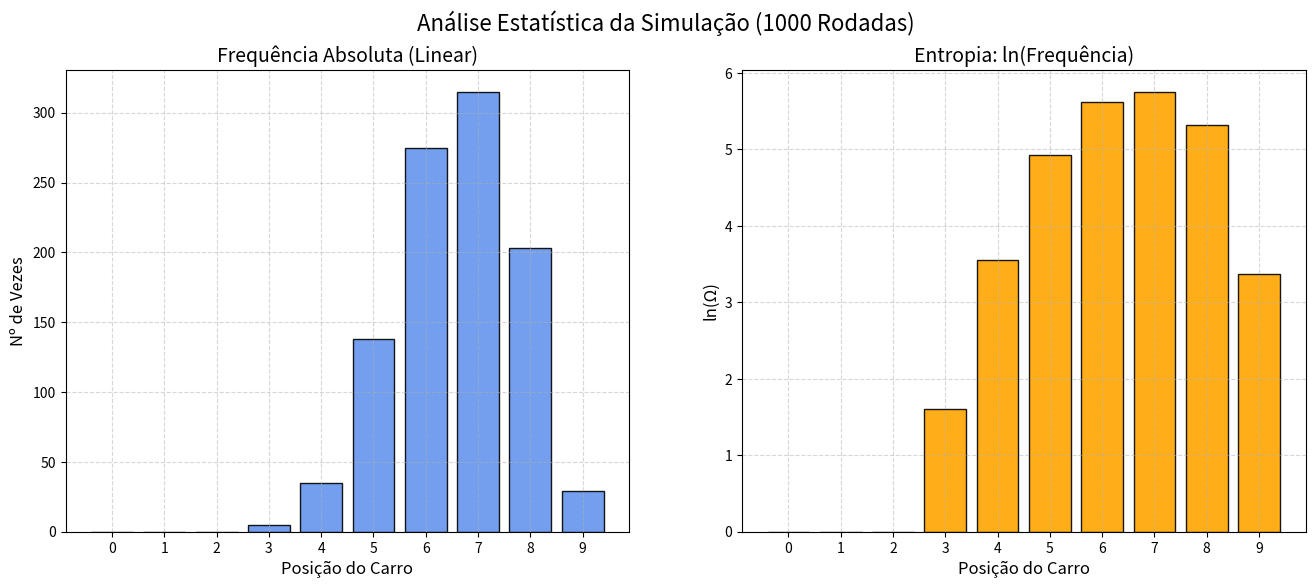

Generate this figure with matplotlib:
import math
import random
import numpy as np
import matplotlib.pyplot as plt

# --- CONFIGURAÇÕES ---
n_atomos = 9
n_simulacoes = 1000     
n_movimentacoes = 5000  

tamanho_tanque = 9
tamanho_ambiente = 25

direcoes = {'cima': (0, 1), 'baixo': (0, -1), 'direita': (1, 0), 'esquerda': (-1, 0)}

# Dimensões
T_LARG = int(math.sqrt(tamanho_tanque))
T_ALT = T_LARG
A_LARG = int(math.sqrt(tamanho_ambiente))
A_ALT = A_LARG

# Inicializa contagem
contagem_posicao = {}
for i in range(n_atomos + 1):
    contagem_posicao[i] = 0

print(f"Processando {n_simulacoes} simulações... Aguarde.")

# --- LOOP DAS SIMULAÇÕES ---
for simulacao in range(1, n_simulacoes + 1):
    posicao_carro = 0
    atomos_tanque = {}
    atomos_ambiente = {}
    movs_restantes = n_movimentacoes

    # 1. Preenche Dicionários (Início: Tudo no Tanque)
    i = 1
    for j in range(0, T_ALT):       
        for k in range(0, T_LARG):   
            atomos_tanque[i] = [k,j]
            i += 1

    # 2. Grids Lógicos
    grid_tanque = np.zeros((T_ALT, T_LARG), dtype=int)
    grid_ambiente = np.zeros((A_ALT, A_LARG), dtype=int)

    for pos in atomos_tanque.values():
        x, y = pos
        grid_tanque[T_ALT - 1 - y, x] = 1
        
    QUADRADO_TANQUE = [0, 0]
    QUADRADO_AMBIENTE = [A_LARG - 1, 0]

    # --- MOVIMENTAÇÃO RÁPIDA ---
    for _ in range(movs_restantes):
        todos_atomos_ids = list(atomos_tanque.keys()) + list(atomos_ambiente.keys())
        atom_id_selecionado = random.choice(todos_atomos_ids)

        pos_atual = None
        espaco_atual = None

        if atom_id_selecionado in atomos_tanque:
            pos_atual = atomos_tanque[atom_id_selecionado]
            espaco_atual = 'tanque'
        else:
            pos_atual = atomos_ambiente[atom_id_selecionado]
            espaco_atual = 'ambiente'

        direcao_nome = random.choice(list(direcoes.keys()))
        (dx, dy) = direcoes[direcao_nome]
        nova_pos = [pos_atual[0] + dx, pos_atual[1] + dy]

        if espaco_atual == 'tanque':
            if pos_atual == QUADRADO_TANQUE and direcao_nome == 'esquerda':
                target_x = QUADRADO_AMBIENTE[0]
                target_y = A_ALT - 1 - QUADRADO_AMBIENTE[1]
                
                if grid_ambiente[target_y, target_x] == 0:
                    posicao_carro += 1
                    atomos_tanque.pop(atom_id_selecionado)
                    atomos_ambiente[atom_id_selecionado] = QUADRADO_AMBIENTE
                    grid_tanque[T_ALT - 1 - pos_atual[1], pos_atual[0]] = 0
                    grid_ambiente[target_y, target_x] = 1
            else:
                if (0 <= nova_pos[0] < T_LARG) and (0 <= nova_pos[1] < T_ALT):
                    mtx_y = T_ALT - 1 - nova_pos[1]
                    mtx_x = nova_pos[0]
                    if grid_tanque[mtx_y, mtx_x] == 0:
                        grid_tanque[T_ALT - 1 - pos_atual[1], pos_atual[0]] = 0
                        grid_tanque[mtx_y, mtx_x] = 1
                        atomos_tanque[atom_id_selecionado] = nova_pos

        elif espaco_atual == 'ambiente':
            if pos_atual == QUADRADO_AMBIENTE and direcao_nome == 'direita':
                target_x = QUADRADO_TANQUE[0]
                target_y = T_ALT - 1 - QUADRADO_TANQUE[1]
                
                if grid_tanque[target_y, target_x] == 0:
                    posicao_carro -= 1
                    atomos_ambiente.pop(atom_id_selecionado)
                    atomos_tanque[atom_id_selecionado] = QUADRADO_TANQUE
                    grid_ambiente[A_ALT - 1 - pos_atual[1], pos_atual[0]] = 0
                    grid_tanque[target_y, target_x] = 1
            else:
                if (0 <= nova_pos[0] < A_LARG) and (0 <= nova_pos[1] < A_ALT):
                    mtx_y = A_ALT - 1 - nova_pos[1]
                    mtx_x = nova_pos[0]
                    if grid_ambiente[mtx_y, mtx_x] == 0:
                        grid_ambiente[A_ALT - 1 - pos_atual[1], pos_atual[0]] = 0
                        grid_ambiente[mtx_y, mtx_x] = 1
                        atomos_ambiente[atom_id_selecionado] = nova_pos

    contagem_posicao[posicao_carro] += 1

# --- PREPARAÇÃO DOS DADOS ---
posicoes = list(contagem_posicao.keys())  #0 até 9 posições
contagem_final = list(contagem_posicao.values())
contagem_arr = np.array(contagem_final)

# Tratamento para Log: Substitui 0 por 1 (pois ln(1)=0)
contagem_segura = np.where(contagem_arr == 0, 1, contagem_arr) #Se o valor de simulações na posição for 0 vai ser colocado 0 no gráfico, pois ln(1) = 0
log_frequencia = np.log(contagem_segura)

# --- PLOTAGEM LADO A LADO ---
# Cria uma figura com 2 gráficos (1 linha, 2 colunas)
fig, (ax1, ax2) = plt.subplots(1, 2, figsize=(16, 6))

# GRÁFICO 1: Frequência Absoluta (Azul)
ax1.bar(posicoes, contagem_final, color='cornflowerblue', edgecolor='black', alpha=0.9)
ax1.set_title(f"Frequência Absoluta (Linear)", fontsize=14)
ax1.set_xlabel("Posição do Carro", fontsize=12)
ax1.set_ylabel("Nº de Vezes", fontsize=12)
ax1.set_xticks(posicoes)
ax1.grid(linestyle='--', alpha=0.5)

# GRÁFICO 2: Entropia / Logaritmo (Laranja)
ax2.bar(posicoes, log_frequencia, color='orange', edgecolor='black', alpha=0.9)
ax2.set_title(f"Entropia: ln(Frequência)", fontsize=14)
ax2.set_xlabel("Posição do Carro", fontsize=12)
ax2.set_ylabel("ln(Ω)", fontsize=12)
ax2.set_xticks(posicoes)
ax2.set_ylim(bottom=0)
ax2.grid(linestyle='--', alpha=0.5)

plt.suptitle(f"Análise Estatística da Simulação ({n_simulacoes} Rodadas)", fontsize=16)
plt.show()

print(f'Na última simulação a disposição dos átomos no tanque ficou assim: (0 -> livre; 1 -> ocupado)\n{grid_tanque}')
print(f'Na última simulação a disposição dos átomos no ambiente ficou assim: (0 -> livre; 1 -> ocupado)\n{grid_ambiente}')
